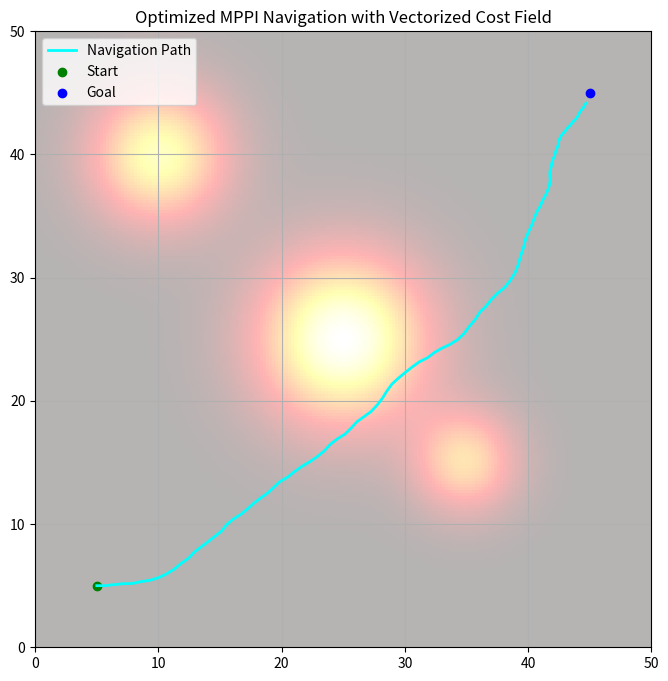

Reproduce this figure in Python.

import numpy as np
import matplotlib.pyplot as plt
from scipy.interpolate import RegularGridInterpolator
from scipy.ndimage import gaussian_filter

class RRTStarNode:
    def __init__(self, position, parent=None):
        self.position = np.array(position)
        self.parent = parent
        self.cost = 0.0

def euclidean(a, b):
    return np.linalg.norm(np.array(a) - np.array(b))

def steer(from_node, to_position, max_dist=1.0):
    vec = np.array(to_position) - from_node.position
    dist = np.linalg.norm(vec)
    if dist <= max_dist:
        return to_position
    return from_node.position + (vec / dist) * max_dist

def is_collision(p1, p2, density_fn, threshold=5.0):
    line = np.linspace(p1, p2, 10)
    densities = density_fn(line)
    return np.any(densities > threshold)

def find_rrt_star_path(start, goal, density_fn, grid_bounds, max_iter=1000, step_size=1.0):
    nodes = [RRTStarNode(start)]
    goal_node = None

    for _ in range(max_iter):
        rand_point = np.random.uniform(grid_bounds[0], grid_bounds[1], size=2)
        nearest_node = min(nodes, key=lambda node: euclidean(node.position, rand_point))
        new_pos = steer(nearest_node, rand_point, max_dist=step_size)
        if is_collision(nearest_node.position, new_pos, density_fn):
            continue
        new_node = RRTStarNode(new_pos, parent=nearest_node)
        new_node.cost = nearest_node.cost + euclidean(nearest_node.position, new_pos)
        nodes.append(new_node)
        if euclidean(new_pos, goal) < 2.0:
            goal_node = new_node
            break

    if goal_node is None:
        return []

    path = []
    current = goal_node
    while current is not None:
        path.append(current.position)
        current = current.parent
    path.reverse()
    return np.array(path)

def generate_density_field(grid_x, grid_y, obstacles):
    density = np.zeros((len(grid_y), len(grid_x)))
    for (cx, cy, r, intensity) in obstacles:
        xx, yy = np.meshgrid(grid_x, grid_y)
        dist_sq = (xx - cx)**2 + (yy - cy)**2
        density += intensity * np.exp(-dist_sq / (2 * (r**2)))
    return density

def get_density_interpolator(grid_x, grid_y, density_map):
    return RegularGridInterpolator((grid_y, grid_x), density_map, bounds_error=False, fill_value=0)

def sample_trajectory(start, v, w_arr, dt=0.5):
    x, y, theta = start
    traj = []
    for w in w_arr:
        x += v * np.cos(theta) * dt
        y += v * np.sin(theta) * dt
        theta += w * dt
        traj.append([x, y, theta])
    return np.array(traj)

def compute_stage1_cost(traj, goal, weight_smooth=1.0, weight_goal=1.5):
    traj_xy = traj[:, :2]
    diffs = np.diff(traj_xy, axis=0)
    smoothness = np.sum(np.linalg.norm(np.diff(diffs, axis=0), axis=1))
    goal_dist = np.linalg.norm(traj_xy[-1] - np.array(goal))
    return weight_smooth * smoothness + weight_goal * goal_dist

def build_cost_field_vectorized(all_waypoints, density_fn, grid_x, grid_y, sigma=2.0):
    cost_field = np.zeros((len(grid_y), len(grid_x)))
    x_res = grid_x[1] - grid_x[0]
    y_res = grid_y[1] - grid_y[0]
    for wp in all_waypoints:
        xi = int((wp[0] - grid_x[0]) / x_res)
        yi = int((wp[1] - grid_y[0]) / y_res)
        if 0 <= xi < len(grid_x) and 0 <= yi < len(grid_y):
            sigma_val = density_fn([[wp[0], wp[1]]])[0]
            cost_field[yi, xi] += sigma_val
    return gaussian_filter(cost_field, sigma=sigma)

def get_cost_interpolator_from_field(cost_field, grid_x, grid_y):
    return RegularGridInterpolator((grid_y, grid_x), cost_field, bounds_error=False, fill_value=0)

def compute_stage2_cost_with_costfield(traj, cost_fn, density_weight = 100):
    traj_xy = traj[:, :2]
    return density_weight * np.sum(cost_fn(traj_xy))

def plan_with_mppi_rrt_vectorized_costfield(start, goal, density_fn, global_path,
                                            grid_x, grid_y, horizon=20, num_samples=100, waypoint_count=2000):
    trajs = []
    costs = []
    all_waypoints = []
    for _ in range(num_samples):
        v = np.random.uniform(0.5, 1.5)
        w_traj = np.random.uniform(-0.5, 0.5, size=horizon)
        traj = sample_trajectory(start, v, w_traj, dt=0.5)
        all_waypoints.extend(traj[:, :2])
        trajs.append(traj)
    cost_field = build_cost_field_vectorized(np.array(all_waypoints), density_fn, grid_x, grid_y, sigma=2.0)
    cost_fn = get_cost_interpolator_from_field(cost_field, grid_x, grid_y)
    for traj in trajs:
        cost1 = compute_stage1_cost(traj, goal)
        cost2 = compute_stage2_cost_with_costfield(traj, cost_fn)
        total_cost = cost1 + cost2
        costs.append(total_cost)
    best_idx = np.argmin(costs)
    return trajs[best_idx], costs[best_idx]

def navigate_v3():
    grid_x = np.linspace(0, 50, 200)
    grid_y = np.linspace(0, 50, 200)
    obstacles = [(25, 25, 5, 50), (35, 15, 3, 30), (10, 40, 4, 40)]
    density_map = generate_density_field(grid_x, grid_y, obstacles)
    density_fn = get_density_interpolator(grid_x, grid_y, density_map)
    start = (5, 5, 0)
    goal = (45, 45)
    current_pose = np.array(start)
    global_path = find_rrt_star_path(start[:2], goal, density_fn, grid_bounds=((0, 0), (50, 50)))
    history = [current_pose[:2]]
    while np.linalg.norm(current_pose[:2] - np.array(goal)) > 1.0:
        best_traj, cost = plan_with_mppi_rrt_vectorized_costfield(current_pose, goal, density_fn, global_path,
                                                                   grid_x, grid_y, horizon=20, num_samples=100)
        current_pose = best_traj[0]
        history.append(current_pose[:2])
    plt.figure(figsize=(8, 8))
    plt.imshow(density_map, extent=[0, 50, 0, 50], origin='lower', cmap='hot', alpha=0.3)
    plt.plot(*zip(*history), 'cyan', lw=2, label='Navigation Path')
    # plt.plot(global_path[:, 0], global_path[:, 1], 'white', lw=1, label='Global Path (RRT*)')
    plt.scatter(*start[:2], c='green', label='Start')
    plt.scatter(*goal, c='blue', label='Goal')
    plt.legend()
    plt.title("Optimized MPPI Navigation with Vectorized Cost Field")
    plt.grid(True)
    plt.show()

if __name__ == "__main__":
    navigate_v3()